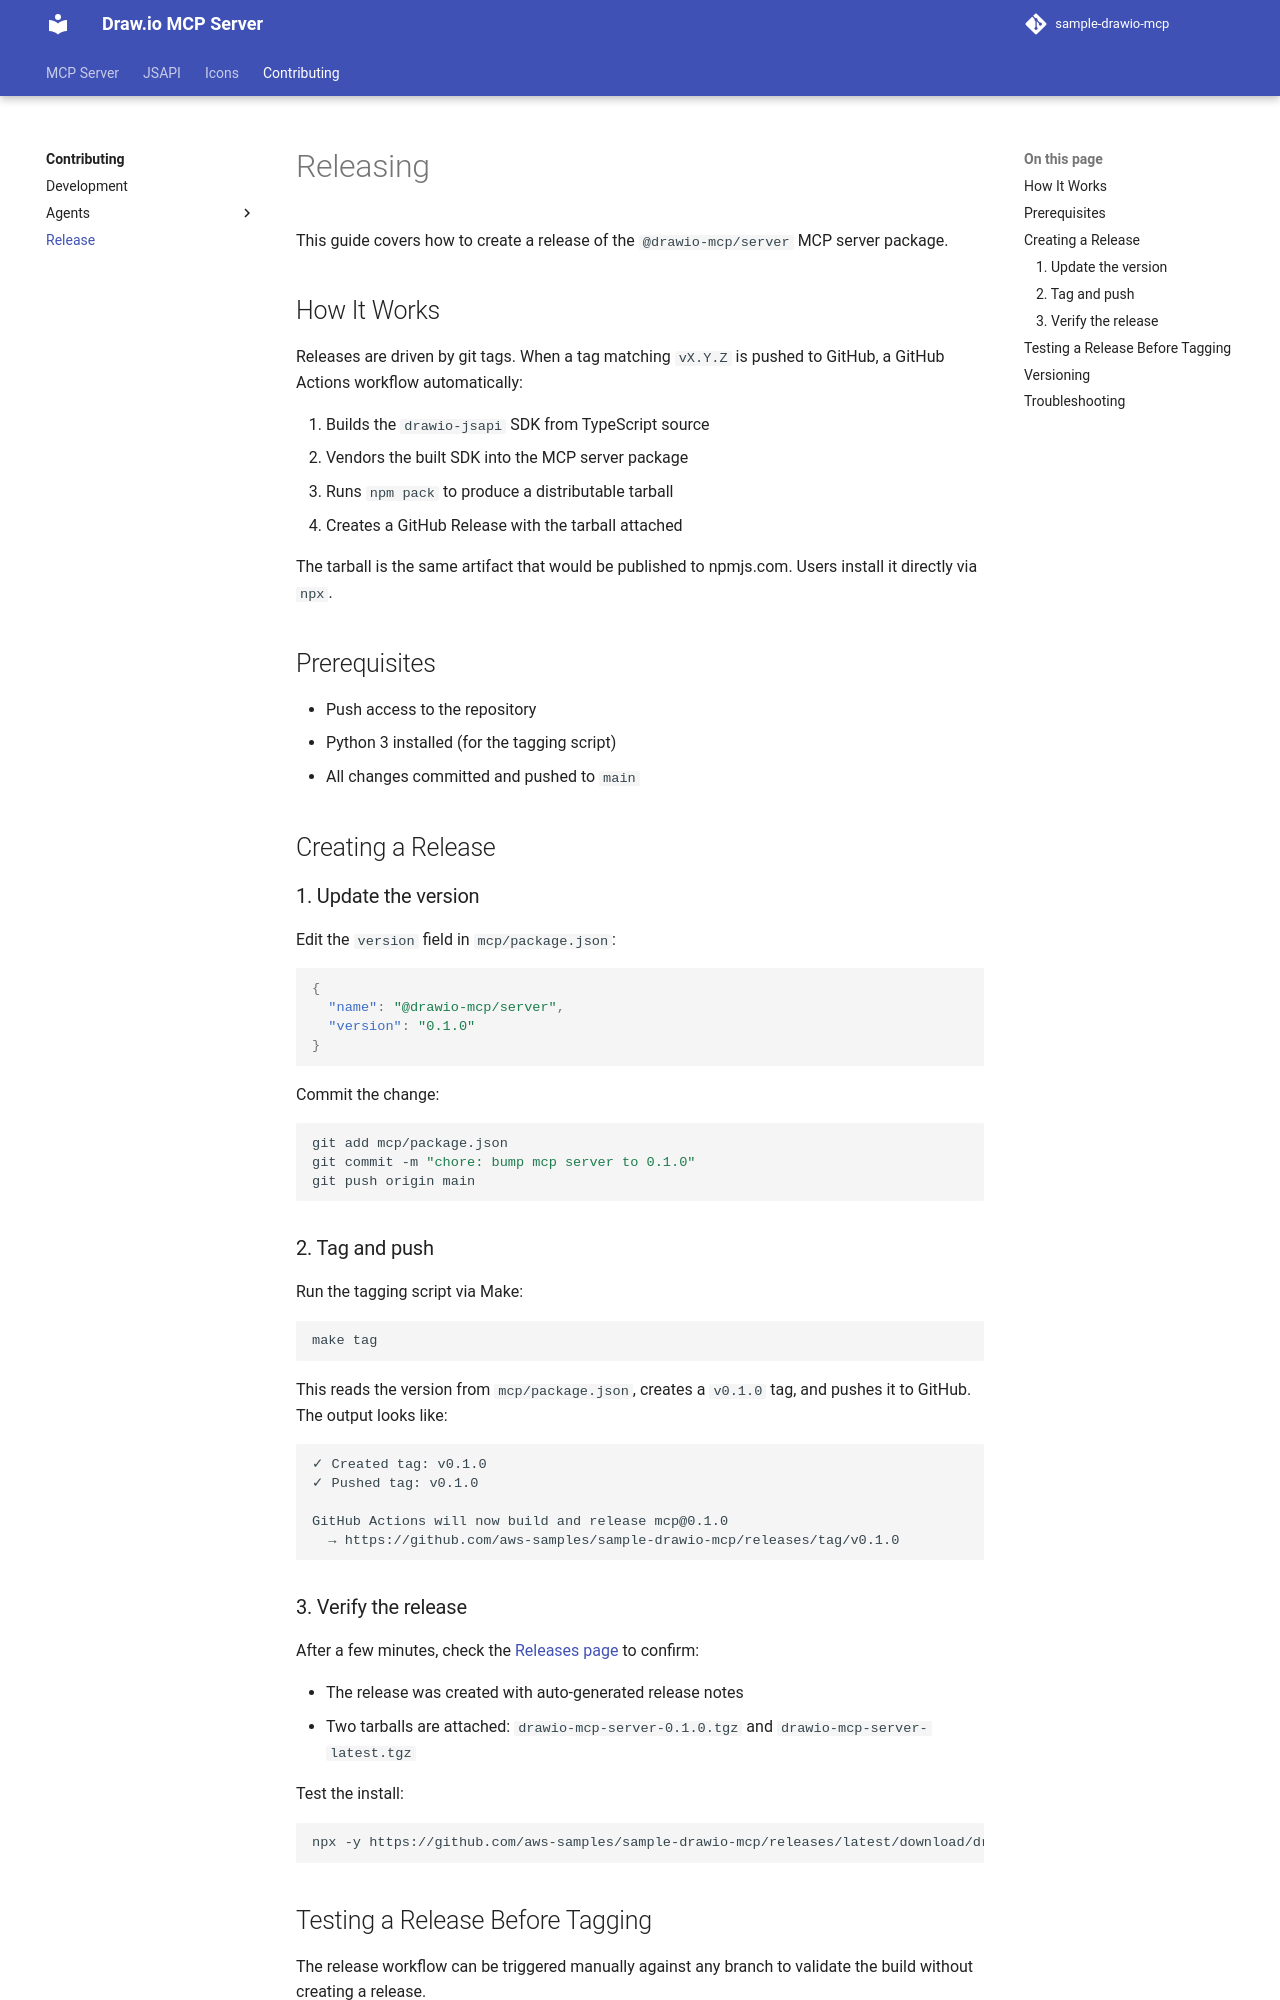

repository: aws-samples/sample-drawio-mcp · page: contributing/release/index.html · generator: mkdocs

# Releasing

This guide covers how to create a release of the `@drawio-mcp/server` MCP server package.

## How It Works

Releases are driven by git tags. When a tag matching `vX.Y.Z` is pushed to GitHub, a GitHub Actions workflow automatically:

1. Builds the `drawio-jsapi` SDK from TypeScript source
2. Vendors the built SDK into the MCP server package
3. Runs `npm pack` to produce a distributable tarball
4. Creates a GitHub Release with the tarball attached

The tarball is the same artifact that would be published to npmjs.com. Users install it directly via `npx`.

## Prerequisites

- Push access to the repository
- Python 3 installed (for the tagging script)
- All changes committed and pushed to `main`

## Creating a Release

### 1. Update the version

Edit the `version` field in `mcp/package.json`:

```json
{
  "name": "@drawio-mcp/server",
  "version": "0.1.0"
}
```

Commit the change:

```bash
git add mcp/package.json
git commit -m "chore: bump mcp server to 0.1.0"
git push origin main
```

### 2. Tag and push

Run the tagging script via Make:

```bash
make tag
```

This reads the version from `mcp/package.json`, creates a `v0.1.0` tag, and pushes it to GitHub. The output looks like:

```
✓ Created tag: v0.1.0
✓ Pushed tag: v0.1.0

GitHub Actions will now build and release mcp@0.1.0
  → https://github.com/aws-samples/sample-drawio-mcp/releases/tag/v0.1.0
```

### 3. Verify the release

After a few minutes, check the [Releases page](https://github.com/aws-samples/sample-drawio-mcp/releases) to confirm:

- The release was created with auto-generated release notes
- Two tarballs are attached: `drawio-mcp-server-0.1.0.tgz` and `drawio-mcp-server-latest.tgz`

Test the install:

```bash
npx -y https://github.com/aws-samples/sample-drawio-mcp/releases/latest/download/drawio-mcp-server-latest.tgz
```
